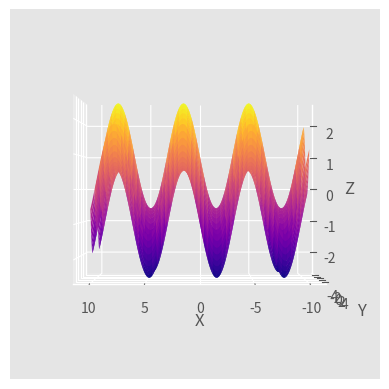

The script that saved this image:
## In this script we will go through the matplotlib library
## and explore different functionalities that can come in handy

## first the imports
import matplotlib.pyplot as plt
from matplotlib import style
import numpy as np

## we will use numpy for generating data
x = np.linspace(-5, 5, 100)
y = np.sin(x)/(2 * np.pi) 

## the first/simple type of plot would be scatter
# plt.scatter(x, y, color = 'green', marker = '*', s = 50, alpha=0.5)
# plt.show()

## now lets generate an example for line plot
years = np.arange(2000, 2025, 1)
price = (np.sin(years/2)*np.cos(years)/2*np.pi) * 1000 + 2500

## the default plot is a line plot 
# plt.plot(years, price, color='green', lw = 2, linestyle='--')
## we can accomplish the same in less code
# plt.plot(years, price, 'g--', lw = 2)
# plt.show()

## now moving to categorical data
lang = np.array(['C++', 'C#', 'Java','Python','Go', 'Ruby'])
vals = np.random.randint(low=0, high=50, size = len(lang)) * 2

# plt.bar(lang, vals, color ='green', width=0.5, edgecolor = 'red', lw=1)
# plt.show()

## and histograms can be helful to show distributions
ages = np.random.normal(30, 3, 1000)

# plt.hist(ages, bins=20, cumulative=True)
# plt.show()

## moving to pie chart could be helpful
## when we have independent categories
## using the lang and vals example again
## we can also explode one of the pieces 
## we can use pctdistance to move the % outside
## but didn't find it that appealing
explode = [0.2 if x == 'Python' else 0 for x in lang]
# plt.pie(x=vals, labels=lang,normalize=True, explode=explode,
#         autopct='%.1f%%', startangle=90)
# plt.show()

## the next plot that we will be working with
## is the useful boxplot, great for statistical analysis
## showing the min, max, and the quartiles of the set
heights = np.random.normal(68, 5, 500)

# plt.boxplot(heights,notch=True)
# plt.show()

## now more advanced plots
## we will be using the years data again
## styling the price ticks
price_ticks = list(range(int(price.min()) - 50, int(price.max()) + 50, 500))
price_2 = (np.sin(years/2)*np.cos(years)/np.pi) * 1000 + 2500
price_3 = (np.sin(years/3)*np.cos(years)/np.pi) * 1000 + 2000
# plt.plot(years, price, label='California')
# plt.plot(years, price_2, label = 'Texas')
# plt.plot(years, price_3, label= 'New York')
# plt.title('Housing Prices', fontsize = 20, fontname = 'Georgia')
# plt.ylabel(r'Average Prices ($ \$k $)')
# plt.xlabel('Year')
# plt.yticks(price_ticks, [f'${round(x)}k' for x in price_ticks])
# plt.legend()
# plt.show()

## a bit more styling using the style module
style.use('ggplot')

## moving to multiple figures
## using the prices that we generated
# plt.figure(1)
# plt.plot(years, price)

# plt.figure(2)
# plt.plot(years, price_2)

# plt.show()

## better way of showing multiple charts
## is to make a subplot
## some random data
x = np.linspace(-2, 2, 1000)
y = np.sin(x)
y1 = np.cos(x)
## 1 row and 2 columns
# fig, ax = plt.subplots(1, 2)
# ## and then adding the plots
# ## to each specific coordinate
# ax[0].plot(x, y)
# ax[0].set_title(r'$\sin(x)$')

# ax[1].plot(x, y1)
# ax[1].set_title(r'$\cos(x)$')

# ## we can also interact
# ## w the entire figure
# fig.suptitle(r'$\sin(x)$ and $\cos(x)$', fontsize = 25, fontname='Calibri')
# plt.tight_layout()

# plt.show()

## we can also save the plot
# plt.savefig('sincos.png', dpi=300, transparent=True)

## more advanced types of plots and animation
## starting with 3d plotting

x = np.linspace(-10, 10, 1000)
y = np.linspace(-5, 5, 1000)

## creating a meshgrid so z wouldn't be in 1d
xg, yg = np.meshgrid(x, y)

z = np.sin(xg)/2*np.pi + 2 * np.cos(yg)/2

ax = plt.axes(projection='3d') 
ax.plot_surface(xg, yg, z, cmap='plasma')
ax.set_xlabel('X')
ax.set_ylabel('Y')
ax.set_zlabel('Z')
## we can also set an initial state
ax.view_init(azim=90, elev=0)
plt.show()